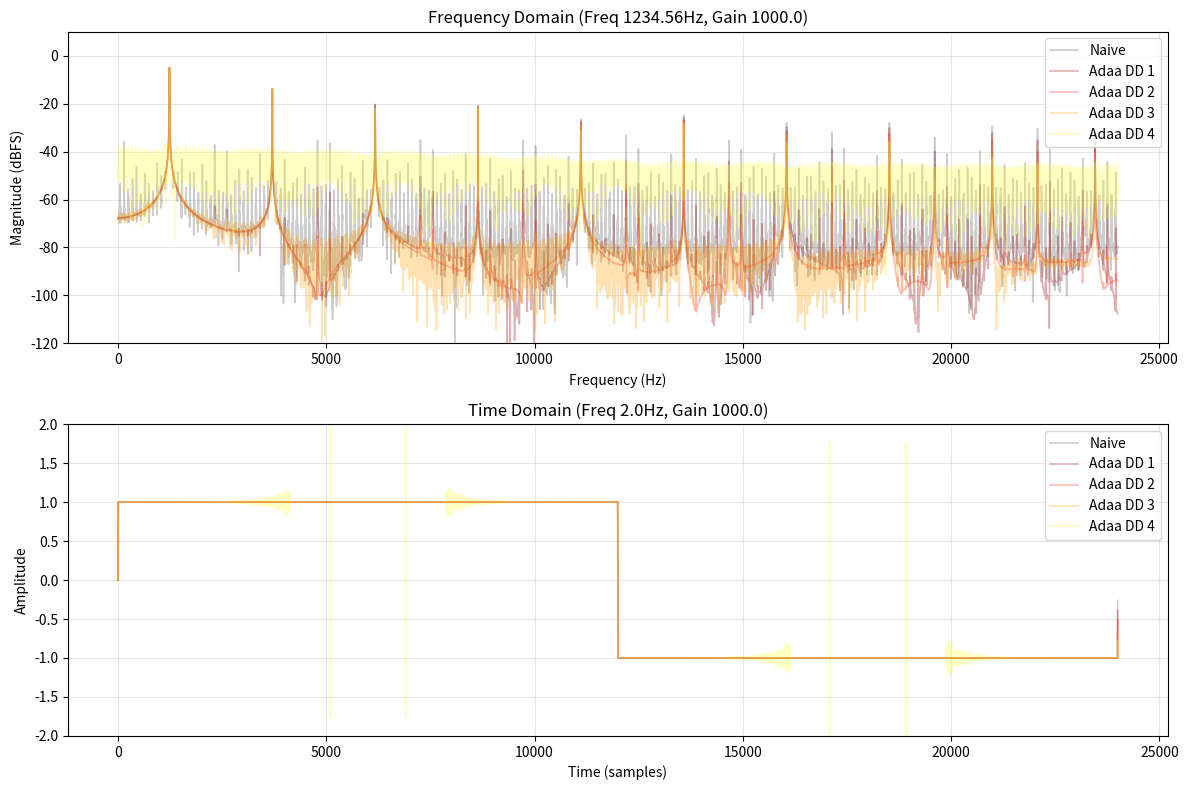

Reproduce this figure in Python. (Note: this script raises an exception after producing the figure.)
import scipy.signal as signal
import numpy as np
import matplotlib.pyplot as plt
import math
import sys


class Hardclip:
    @staticmethod
    def f0(x):
        if x <= -1.0:
            return -1.0
        if x >= 1.0:
            return 1.0
        return x

    @staticmethod
    def f1(x):
        z = abs(x)
        if z < 1.0:
            return 0.5 * x * x
        return z - 0.5

    @staticmethod
    def f2(x):
        if abs(x) < 1.0:
            return (x * x * x) / 6.0
        s = 1.0 if x >= 0 else -1.0
        return (s * x - 1) * x / 2 + s / 6

    @staticmethod
    def f3(x):
        x2 = x * x
        if x2 < 1.0:
            return (x2 * x2) / 24.0
        s = 1.0 if x >= 0 else -1.0
        return (((s * 4 * x - 6) * x + s * 4) * x - 1) / 24

    @staticmethod
    def f4(x):
        z = abs(x)
        if z < 1.0:
            return (x**5) / 120.0
        s = 1.0 if x >= 0 else -1.0
        return s * (((((z - 2.0) * z + 2.0) * z - 1.0) * z / 24.0) + 1.0 / 120.0)

    @staticmethod
    def g1(x):
        if abs(x) >= 1.0:
            return 0.0
        return 1.0

    @staticmethod
    def g2(x):
        return 0.0


class NaiveSaturator:
    """
    A helper class for comparison.
    """

    def __init__(self, nonlinear_func):
        self.fn = nonlinear_func

    def reset(self):
        pass

    def process_array(self, input_sig):
        output_sig = np.zeros_like(input_sig)
        for i, val in enumerate(input_sig):
            output_sig[i] = self.fn.f0(val)
        return output_sig


class Adaa_DividedDifference:
    def __init__(self, order, funcs):
        """funcs.fN are N-th antiderivatives. funcs.gN are N-th derivatives."""
        self.order = order
        self.funcs = funcs
        self.x = [0.0] * order
        self.f = [0.0] * order

        e = math.sqrt(sys.float_info.epsilon)
        self.threshold = (1920 * e) ** (1 / 5)

        self.reset()

    def _call_f(self, n, val):
        return getattr(self.funcs, f"f{n}")(val)

    def _call_correction(self, n, val):
        return self._call_f(n, val) if n >= 0 else getattr(self.funcs, f"g{-n}")(val)

    def reset(self, input_val=0.0):
        self.x = [input_val] * self.order
        self.f = [self._call_f(self.order - i, input_val) for i in range(self.order)]

    def process(self, input_val):
        curr = self._call_f(self.order, input_val)
        next_f = [0.0] * self.order

        for step in range(self.order):
            target = self.order - 1 - step
            next_f[step] = curr
            d = input_val - self.x[step]

            if abs(d) < self.threshold:
                mid = (input_val + self.x[step]) * 0.5
                curr = self._call_f(target, mid) + (
                    (d * d) / 24.0
                ) * self._call_correction(target - 2, mid)
            else:
                curr = (step + 1) * (curr - self.f[step]) / d

        self.f = next_f
        self.x = [input_val] + self.x[:-1]
        return curr

    def process_array(self, input_sig):
        output_sig = np.zeros_like(input_sig)
        for i, val in enumerate(input_sig):
            output_sig[i] = self.process(val)
        return output_sig


def run_comparison_test(use_window=False):
    sr = 48000
    duration = 0.5
    # gain = 8.0
    gain = 1e3

    freq_spec = 1234.56
    freq_wave = 2.0

    cmap = plt.get_cmap("hot")
    cases = [
        ("Naive", NaiveSaturator(Hardclip), 0.2),
        ("Adaa DD 1", Adaa_DividedDifference(1, Hardclip), 0.3),
        ("Adaa DD 2", Adaa_DividedDifference(2, Hardclip), 0.3),
        ("Adaa DD 3", Adaa_DividedDifference(3, Hardclip), 0.3),
        ("Adaa DD 4", Adaa_DividedDifference(4, Hardclip), 0.3),
    ]

    # --- Processing ---
    t = np.linspace(0, duration, int(sr * duration), endpoint=False)
    sig_spec_in = gain * np.sin(2 * np.pi * freq_spec * t)
    sig_wave_in = gain * np.sin(2 * np.pi * freq_wave * t)

    results_spec = []
    results_wave = []
    for name, prc, _ in cases:
        out_s = prc.process_array(sig_spec_in)
        results_spec.append(out_s)

        prc.reset()
        out_w = prc.process_array(sig_wave_in)
        results_wave.append(out_w)

    # --- Plotting ---
    fig, (ax1, ax2) = plt.subplots(2, 1, figsize=(12, 8))

    ax1.set_title(f"Frequency Domain (Freq {freq_spec}Hz, Gain {gain})")
    ax1.set_xlabel("Frequency (Hz)")
    ax1.set_ylabel("Magnitude (dBFS)")
    ax1.set_ylim(-120, 10)
    ax1.grid(True, which="both", alpha=0.3)
    window = signal.get_window("hann", len(sig_spec_in), fftbins=True)
    for i, (name, _, alpha) in enumerate(cases):
        sig = results_spec[i]
        if use_window:
            sig *= window
        fft = np.fft.fft(sig, norm="forward")
        mag = 20 * np.log10(np.abs(fft[: len(sig) // 2]) + 1e-16)
        freqs = np.linspace(0, sr / 2, len(mag))

        color = cmap(i / len(cases))
        ax1.plot(freqs, mag, label=name, color=color, alpha=alpha, linewidth=1.2)
    ax1.legend(loc="upper right")

    ax2.set_title(f"Time Domain (Freq {freq_wave}Hz, Gain {gain})")
    ax2.set_xlabel("Time (samples)")
    ax2.set_ylabel("Amplitude")
    ax2.set_ylim(-2, 2)
    ax2.grid(True, which="both", alpha=0.3)
    for i, (name, _, alpha) in enumerate(cases):
        color = cmap(i / len(cases))
        ax2.plot(results_wave[i], label=name, color=color, alpha=alpha, linewidth=1.2)
    ax2.legend(loc="upper right")

    plt.tight_layout()
    plt.savefig("img/adaa.svg")
    plt.show()


if __name__ == "__main__":
    run_comparison_test()
